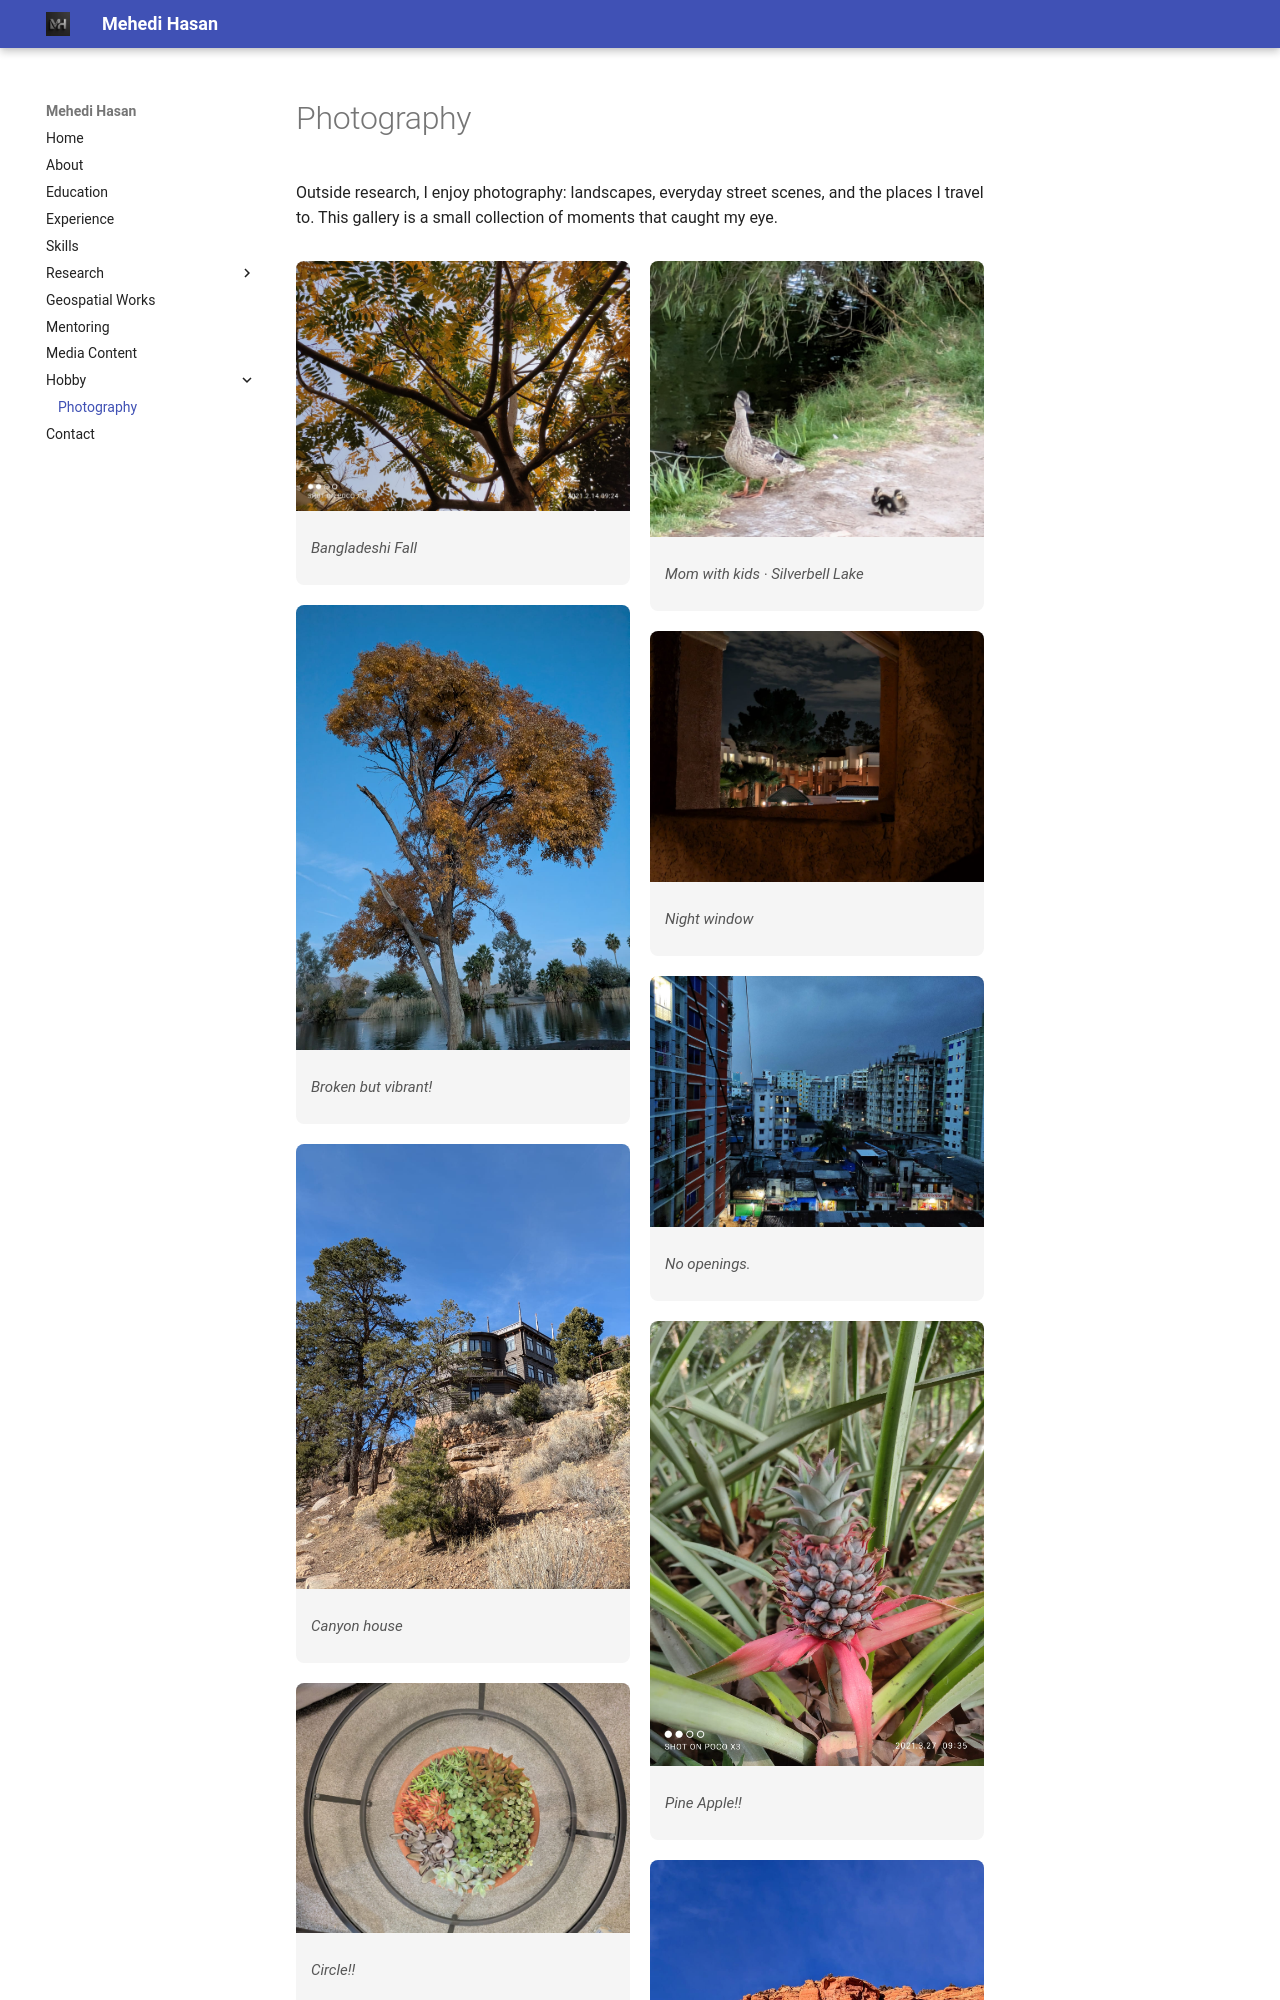

repository: mehedihasan-1709/Mehedi_Hasan-portfolio · page: hobby/photography/index.html · generator: mkdocs

# Photography

Outside research, I enjoy photography: landscapes, everyday street scenes, and the places I travel to. This gallery is a small collection of moments that caught my eye.

<!-- To add a photo: put the image in docs/Images/photography/ and copy one of the <figure> lines below. -->
<div class="photo-grid">
  <figure><a href="../../Images/photography/bangladeshi-fall.jpeg" target="_blank" rel="noopener"><img src="../../Images/photography/bangladeshi-fall.jpeg" alt="Bangladeshi Fall" loading="lazy"></a><figcaption>Bangladeshi Fall</figcaption></figure>
  <figure><a href="../../Images/photography/broken-but-vibrant.jpeg" target="_blank" rel="noopener"><img src="../../Images/photography/broken-but-vibrant.jpeg" alt="Broken but vibrant!" loading="lazy"></a><figcaption>Broken but vibrant!</figcaption></figure>
  <figure><a href="../../Images/photography/canyon-house.jpeg" target="_blank" rel="noopener"><img src="../../Images/photography/canyon-house.jpeg" alt="Canyon house" loading="lazy"></a><figcaption>Canyon house</figcaption></figure>
  <figure><a href="../../Images/photography/circle.jpeg" target="_blank" rel="noopener"><img src="../../Images/photography/circle.jpeg" alt="Circle!!" loading="lazy"></a><figcaption>Circle!!</figcaption></figure>
  <figure><a href="../../Images/photography/close-up-mezcoph.jpeg" target="_blank" rel="noopener"><img src="../../Images/photography/close-up-mezcoph.jpeg" alt="Close-up@MEZCOPH" loading="lazy"></a><figcaption>Close-up@MEZCOPH</figcaption></figure>
  <figure><a href="../../Images/photography/concentration.jpeg" target="_blank" rel="noopener"><img src="../../Images/photography/concentration.jpeg" alt="Concentration..." loading="lazy"></a><figcaption>Concentration...</figcaption></figure>
  <figure><a href="../../Images/photography/downtown-chicago.jpeg" target="_blank" rel="noopener"><img src="../../Images/photography/downtown-chicago.jpeg" alt="Downtown Chicago" loading="lazy"></a><figcaption>Downtown Chicago</figcaption></figure>
  <figure><a href="../../Images/photography/evening-in-tucson.jpeg" target="_blank" rel="noopener"><img src="../../Images/photography/evening-in-tucson.jpeg" alt="Evening in tucson" loading="lazy"></a><figcaption>Evening in tucson</figcaption></figure>
  <figure><a href="../../Images/photography/model.jpeg" target="_blank" rel="noopener"><img src="../../Images/photography/model.jpeg" alt="Model" loading="lazy"></a><figcaption>Model</figcaption></figure>
  <figure><a href="../../Images/photography/mom-with-kids-silverbell-lake.jpeg" target="_blank" rel="noopener"><img src="../../Images/photography/mom-with-kids-silverbell-lake.jpeg" alt="Mom wi
